2-way image classification set "Data" from GitHub (usmanali414/Destruction-Detection-in-Satellite-Imagery); label vocabulary: destructed, non destructed.

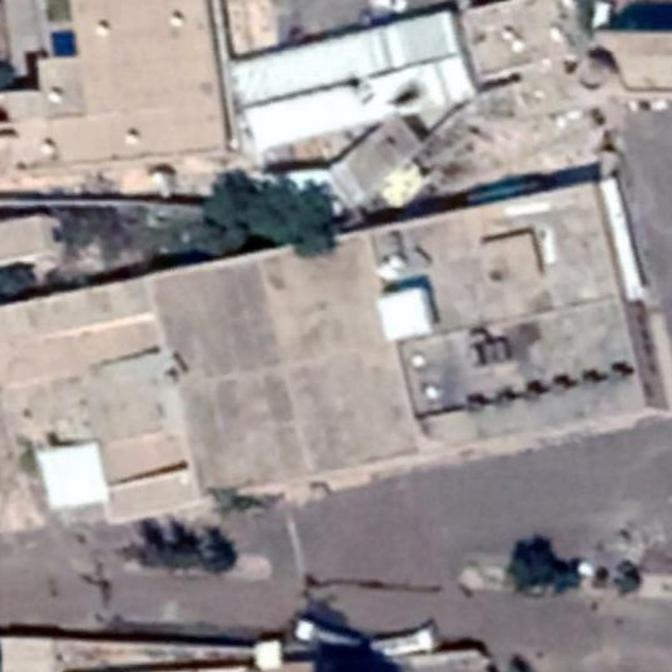
Label: non destructed

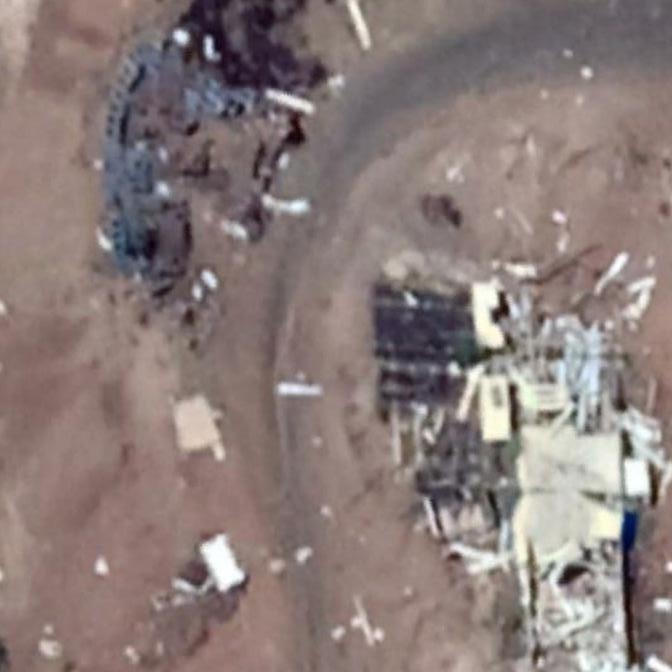
Label: destructed

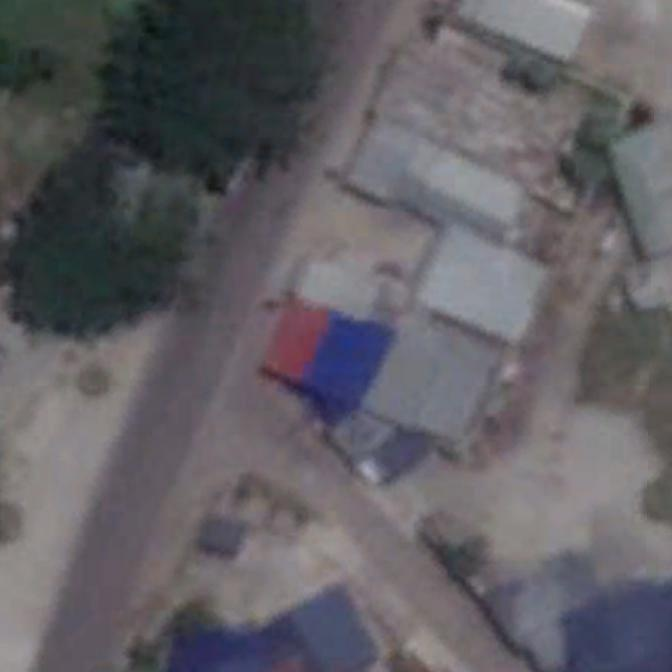
Label: non destructed

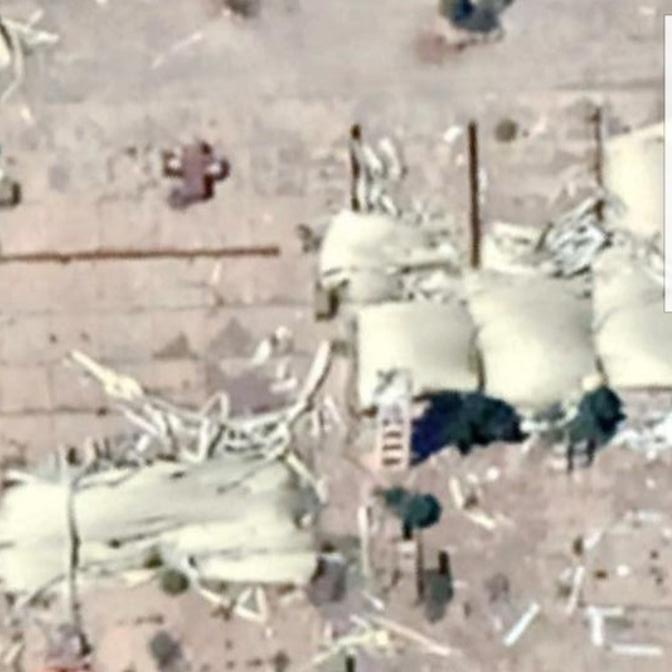
Label: destructed

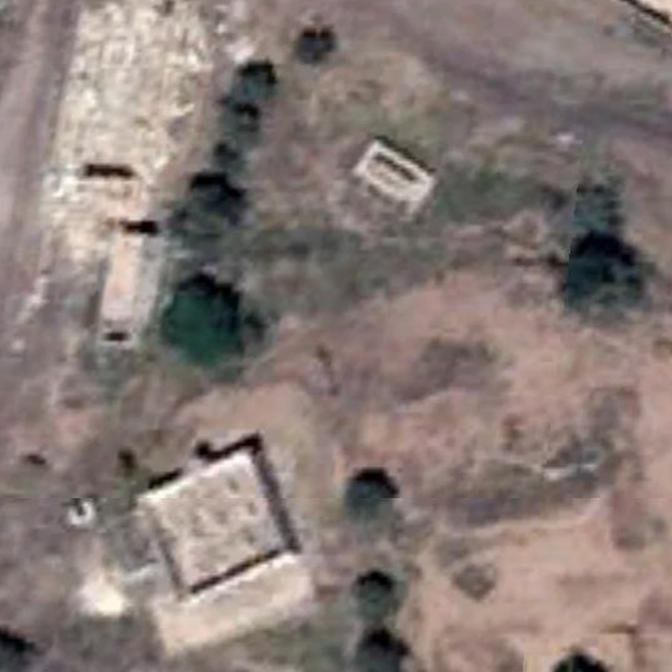
Label: non destructed

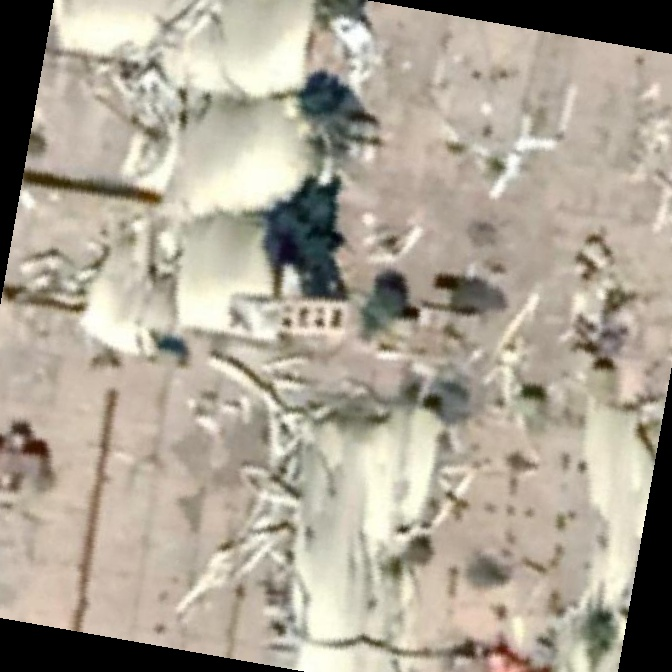
Label: destructed
